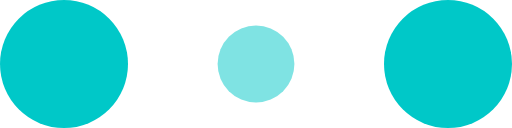
t = 0.00 s
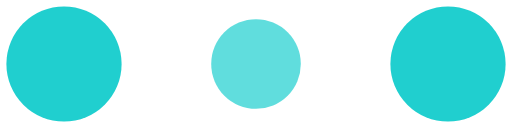
t = 0.10 s
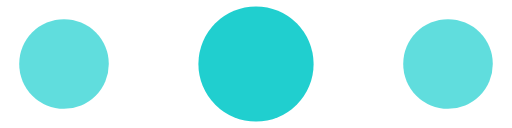
t = 0.30 s
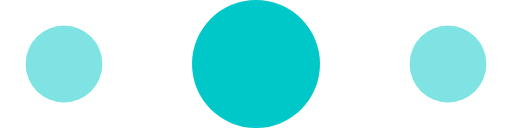
t = 0.40 s
t = 0.50 s: frame unchanged from t = 0.30 s, image omitted
t = 0.70 s: frame unchanged from t = 0.10 s, image omitted

The animated SVG that drew these frames (rendered in a browser with its animation timeline set to each time). Animation: 6 SMIL elements (animate=6); one cycle of 0.80 s, repeats indefinitely.

<!-- By Sam Herbert (@sherb), for everyone. More @ http://goo.gl/7AJzbL -->
<svg width="120" height="30" viewBox="0 0 120 30" xmlns="http://www.w3.org/2000/svg" fill="#00C8C8">
    <circle cx="15" cy="15" r="15">
        <animate attributeName="r" from="15" to="15"
                 begin="0s" dur="0.8s"
                 values="15;9;15" calcMode="linear"
                 repeatCount="indefinite" />
        <animate attributeName="fill-opacity" from="1" to="1"
                 begin="0s" dur="0.8s"
                 values="1;.5;1" calcMode="linear"
                 repeatCount="indefinite" />
    </circle>
    <circle cx="60" cy="15" r="9" fill-opacity="0.3">
        <animate attributeName="r" from="9" to="9"
                 begin="0s" dur="0.8s"
                 values="9;15;9" calcMode="linear"
                 repeatCount="indefinite" />
        <animate attributeName="fill-opacity" from="0.5" to="0.5"
                 begin="0s" dur="0.8s"
                 values=".5;1;.5" calcMode="linear"
                 repeatCount="indefinite" />
    </circle>
    <circle cx="105" cy="15" r="15">
        <animate attributeName="r" from="15" to="15"
                 begin="0s" dur="0.8s"
                 values="15;9;15" calcMode="linear"
                 repeatCount="indefinite" />
        <animate attributeName="fill-opacity" from="1" to="1"
                 begin="0s" dur="0.8s"
                 values="1;.5;1" calcMode="linear"
                 repeatCount="indefinite" />
    </circle>
</svg>
